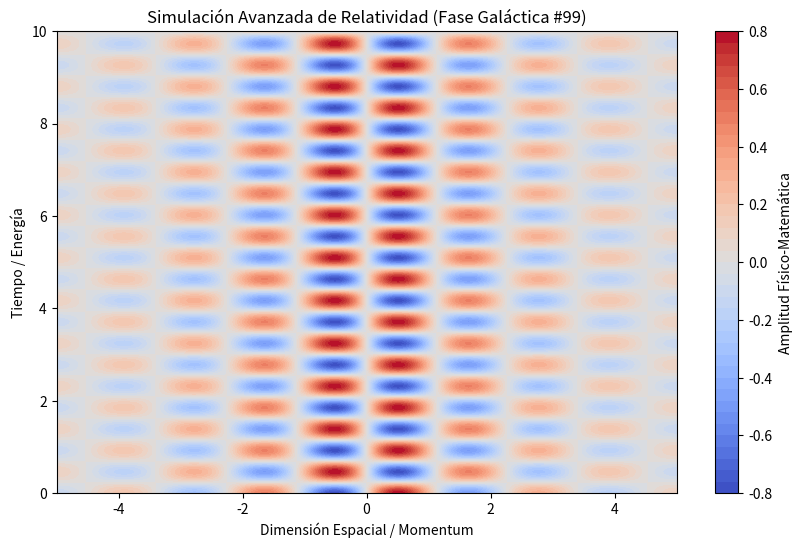

Python code for this plot:
%matplotlib inline
# Simulación Galáctica: Relatividad - Variante 99
import numpy as np
import matplotlib.pyplot as plt

# Parámetros Físicos Aleatorios
param_1 = 2.773
param_2 = 6.78
param_3 = 0.433

t = np.linspace(0, 10, 500)
x = np.linspace(-5, 5, 500)
X, T = np.meshgrid(x, t)

# Ecuación Base (Avanzada)
Z = np.sin(X * param_1) * np.cos(T * param_2) * np.exp(-np.abs(X) * param_3)

plt.figure(figsize=(10, 6))
plt.contourf(X, T, Z, 50, cmap='coolwarm')
plt.colorbar(label='Amplitud Físico-Matemática')
plt.title(r'Simulación Avanzada de Relatividad (Fase Galáctica #99)')
plt.xlabel('Dimensión Espacial / Momentum')
plt.ylabel('Tiempo / Energía')
plt.show()
